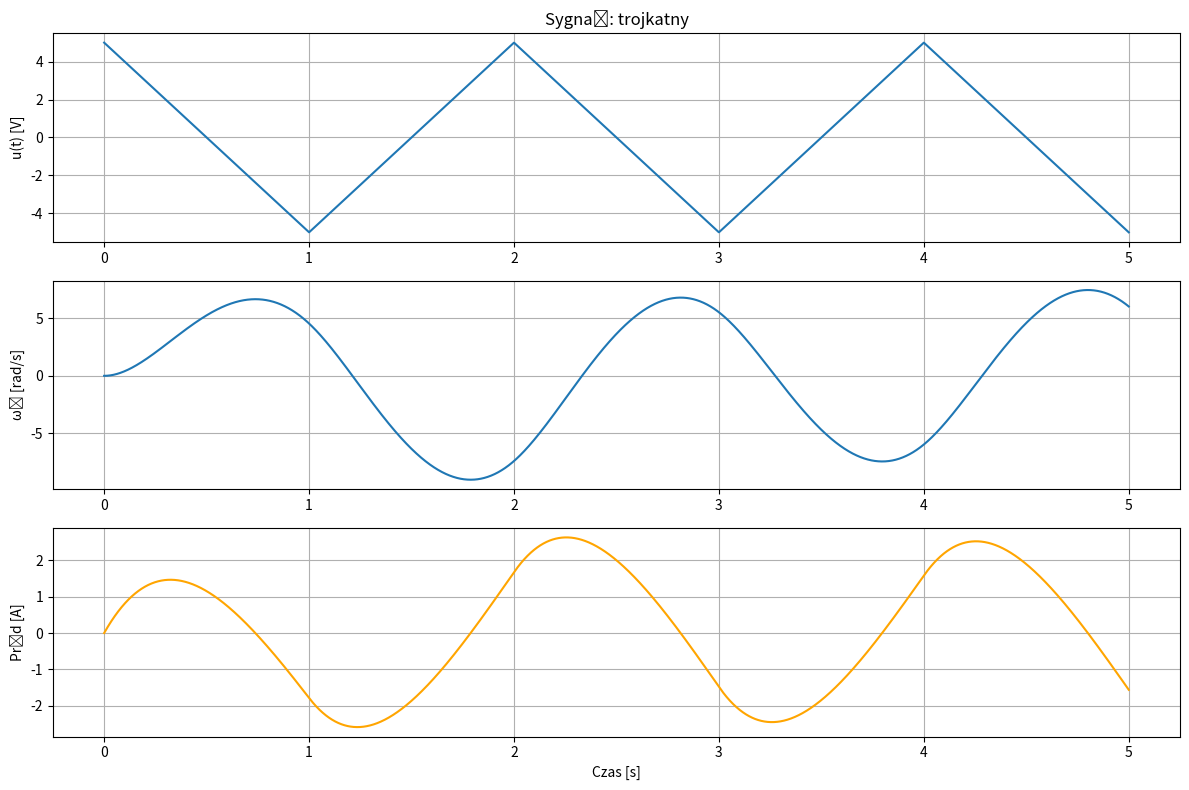

Recreate this plot in Python.
import numpy as np
import matplotlib.pyplot as plt
 
# Parametry silnika i przekładni
R = 1.0
L = 0.5
J1 = 0.01
J2 = 0.02
n2 = 5.0
Kt = 0.1
Ke = 0.1

# Efektywna bezwładność
J_eq = J1 + J2 / n2**2

# Czas symulacji
Tmax = 5.0
dt = 0.001
N = int(Tmax / dt)
t = np.linspace(0, Tmax, N)

# === SYGNAŁ WEJŚCIOWY ===
typ_sygnalu = 'trojkatny'  # 'prostokatny', 'trojkatny', 'harmoniczny'

if typ_sygnalu == 'prostokatny':
    u = 5 * ((t % 2) < 1).astype(float)
elif typ_sygnalu == 'trojkatny':
    u = 5 * (2 * np.abs(2 * (t / 2 % 1) - 1) - 1)
elif typ_sygnalu == 'harmoniczny':
    f = 1.0  # Hz
    u = 5 * np.sin(2 * np.pi * f * t)
else:
    raise ValueError("Nieprawidłowy sygnał!")

# Inicjalizacja zmiennych
i = np.zeros(N)
omega1 = np.zeros(N)
theta1 = np.zeros(N)

# Funkcje pochodnych
def di_dt(i, omega, u):
    return (u - R * i - Ke * omega) / L

def domega_dt(i):
    return (Kt * i) / J_eq

# Symulacja metodą RK4
for k in range(N - 1):
    # --- Runge-Kutta dla i ---
    k1_i = di_dt(i[k], omega1[k], u[k])
    k2_i = di_dt(i[k] + 0.5 * dt * k1_i, omega1[k], u[k])
    k3_i = di_dt(i[k] + 0.5 * dt * k2_i, omega1[k], u[k])
    k4_i = di_dt(i[k] + dt * k3_i, omega1[k], u[k])
    i[k+1] = i[k] + (dt / 6) * (k1_i + 2*k2_i + 2*k3_i + k4_i)

    # --- Runge-Kutta dla omega1 ---
    k1_o = domega_dt(i[k])
    k2_o = domega_dt(i[k] + 0.5 * dt * k1_o)
    k3_o = domega_dt(i[k] + 0.5 * dt * k2_o)
    k4_o = domega_dt(i[k] + dt * k3_o)
    omega1[k+1] = omega1[k] + (dt / 6) * (k1_o + 2*k2_o + 2*k3_o + k4_o)

    # Całkowanie kąta
    theta1[k+1] = theta1[k] + omega1[k] * dt

# Wykresy
plt.figure(figsize=(12, 8))

plt.subplot(3, 1, 1)
plt.plot(t, u)
plt.title(f'Sygnał: {typ_sygnalu}')
plt.ylabel("u(t) [V]")
plt.grid()

plt.subplot(3, 1, 2)
plt.plot(t, omega1, label='ω₁(t)')
plt.ylabel("ω₁ [rad/s]")
plt.grid()

plt.subplot(3, 1, 3)
plt.plot(t, i, label='i(t)', color='orange')
plt.xlabel("Czas [s]")
plt.ylabel("Prąd [A]")
plt.grid()

plt.tight_layout()
plt.show()
